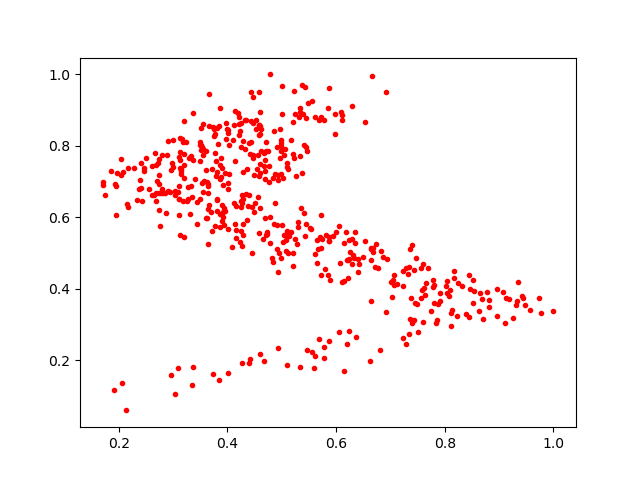

Data behind this chart, as committed beside it:
0.7353529, 0.3145201
0.4005, 0.1636
0.7236, 0.449
0.5606, 0.2127
0.6636, 0.4792
0.3702, 0.6137
0.1865, 0.7301
0.502, 0.5314
0.6418, 0.4705
0.8819, 0.3683
0.4984, 0.721
0.5014, 0.7112
0.7577, 0.3961
0.7329, 0.4399
0.5542, 0.5684
0.4698, 0.7285
0.5041, 0.5504
0.5565, 0.2218
0.7464, 0.4851
0.2289, 0.739
0.5215, 0.776
0.3899, 0.5905
0.321, 0.7109
0.3865, 0.6081
0.7566, 0.4594
0.355, 0.7909
0.3632, 0.6975
0.4774, 0.7437
0.5396, 0.8886
0.9348, 0.419
0.8957, 0.3239
0.3644, 0.622
0.3913, 0.6013
0.5103, 0.7516
0.4715, 0.7852
0.7653, 0.4155
0.5549, 0.9269
0.3131, 0.7591
0.4983, 0.8159
0.5319, 0.881
0.447, 0.7737
0.8657, 0.3876
0.3996, 0.846
0.3254, 0.6465
0.7345, 0.461
0.3109, 0.6516
0.2619, 0.7445
0.8451, 0.3217
0.4019, 0.5668
0.4151, 0.5412
0.5104, 0.5509
0.4621, 0.7861
0.8113, 0.2957
0.2685, 0.669
0.5792, 0.4547
0.286, 0.6687
0.5648, 0.4731
0.8701, 0.3166
0.4215, 0.83
0.5122, 0.7356
0.4286, 0.5824
... 456 more rows
